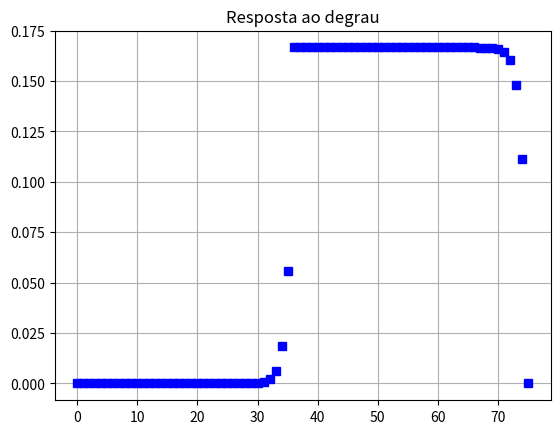

Write the Python code that produced this figure.
import numpy as np # python -m pip install --user numpy
import matplotlib.pyplot as plt # python -m pip install -U matplotlib
import os
os.system("cls")


def fconv(x1,x2):
    n1 = len(x1)
    n2 = len(x2)
    n = 0
    k = 0
    s = 0
    z = np.zeros(n1+n2-1)
    while n < (n1 + n2 - 1):
        k = 0        
        while (k < n1):
            if ((n - k) > -1) & (n - k < n2):
                s = s + x1[k] * x2[n - k]
            k = k + 1
        z[n] = s
        s = 0
        n = n + 1
    return z


N1 = 4
N2 = 3
x1 = [1,1,1,1,1,1,1,1,1,1,1,1,1,1,1,1,1,1,1,1,1,1,1,1,1,1,1,1,1,1,1,1,1,1,1,1,1,1,1,] # Primeiro Sinal
x2 = []
for i in range(-len(x1), -1 ):
    x2.insert(-1,(3)**i)

z = fconv(x1,x2) # Convolução
print(z)
n = np.arange(0,1,1) #Intervalo da convolução (PontoInicial, PontoFinal, 1++)
print(x2)

f, (ax1) = plt.subplots(1)

if len(n)<2:
    ax1.plot(z, 'bs') 
else:
    ax1.plot(n,z, 'bs')

ax1.set_title('Resposta ao degrau') 
ax1.grid()
plt.show()